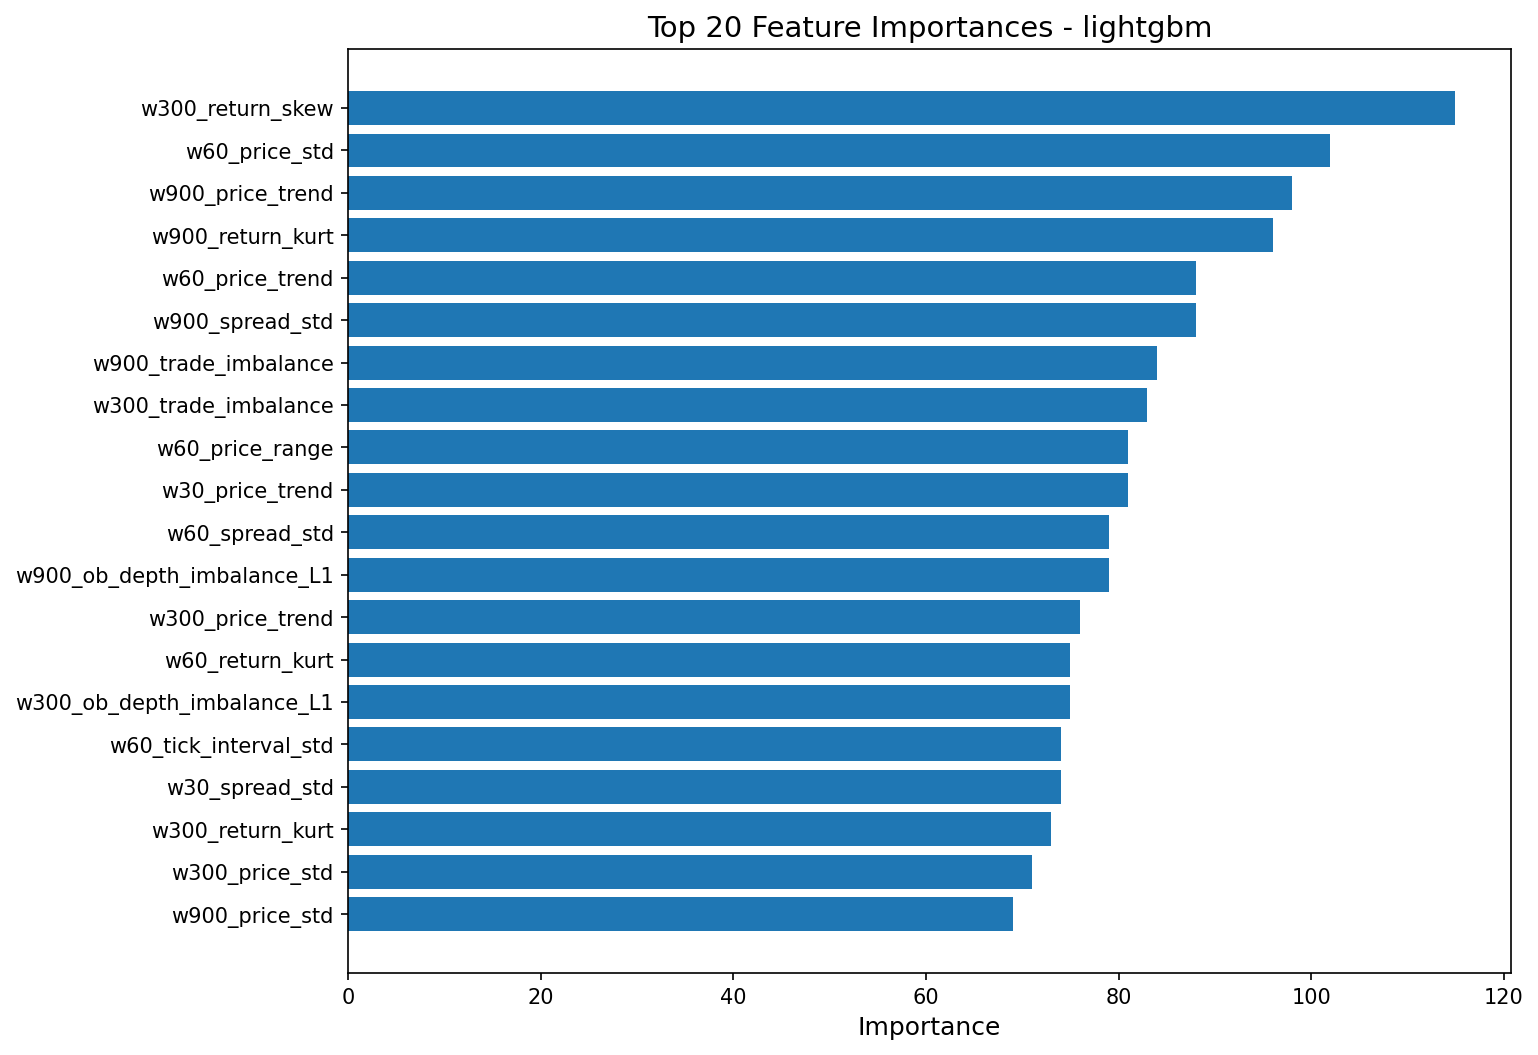

Data behind this chart, as committed beside it:
feature, importance
w300_return_skew, 115
w60_price_std, 102
w900_price_trend, 98
w900_return_kurt, 96
w60_price_trend, 88
w900_spread_std, 88
w900_trade_imbalance, 84
w300_trade_imbalance, 83
w60_price_range, 81
w30_price_trend, 81
w60_spread_std, 79
w900_ob_depth_imbalance_L1, 79
w300_price_trend, 76
w60_return_kurt, 75
w300_ob_depth_imbalance_L1, 75
w60_tick_interval_std, 74
w30_spread_std, 74
w300_return_kurt, 73
w300_price_std, 71
w900_price_std, 69
w900_ob_ask_depth_L1_mean, 68
w60_ob_ask_depth_L1_mean, 67
w60_return_skew, 66
w300_spread_std, 65
w900_trade_volume, 60
w30_price_std, 59
w300_ob_bid_depth_L1_mean, 59
w300_ob_ask_depth_L1_mean, 58
w60_trade_imbalance, 57
w900_return_skew, 55
w300_price_range, 55
w900_spread_mean, 54
w60_price_momentum, 52
w60_trade_volume, 52
w900_ob_bid_depth_L1_mean, 51
w30_price_range, 50
w300_tick_interval_std, 50
w60_spread_mean, 49
w900_tick_interval_std, 49
w30_ob_microprice_std, 49
w60_ob_depth_imbalance_L1, 49
w900_avg_tick_interval, 49
w900_avg_trade_size, 48
w60_avg_tick_interval, 48
w30_return_skew, 48
w30_price_mean, 46
w300_avg_tick_interval, 45
w300_trade_count, 44
w300_avg_trade_size, 44
w300_price_momentum, 44
w300_ob_microprice_std, 44
w30_return_mean, 43
w30_trade_imbalance, 43
w60_ob_microprice_std, 42
w30_tick_interval_std, 42
w60_price_max, 42
w30_price_momentum, 42
w60_price_mean, 42
w60_return_std, 41
w300_trade_volume, 41
... 51 more rows
